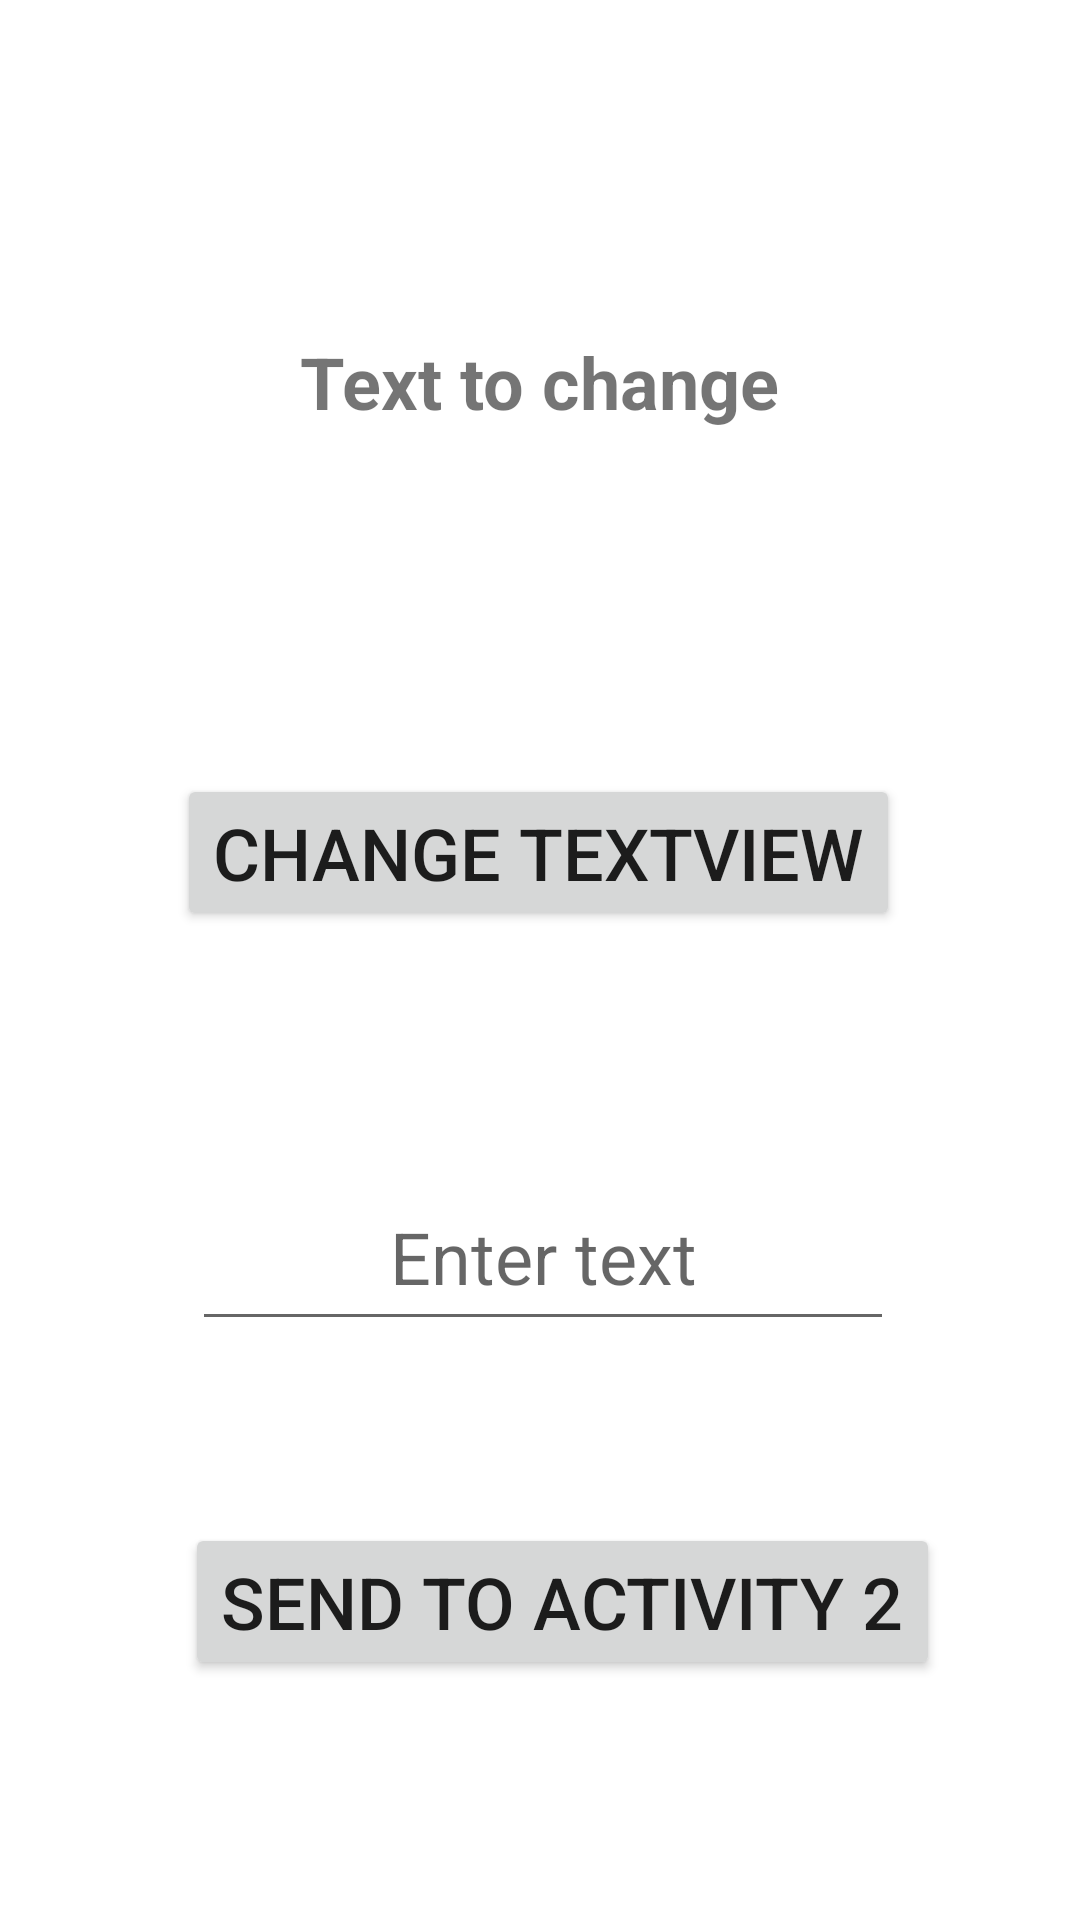

Reconstruct the res/layout file that produces this screen, plus the resources it refers to.
<!-- AndroidManifest.xml: application theme Theme.PDMP01 -->
<!-- res/layout/activity_main.xml -->
<?xml version="1.0" encoding="utf-8"?>
<androidx.constraintlayout.widget.ConstraintLayout xmlns:android="http://schemas.android.com/apk/res/android"
    xmlns:app="http://schemas.android.com/apk/res-auto"
    xmlns:tools="http://schemas.android.com/tools"
    android:layout_width="match_parent"
    android:layout_height="match_parent"
    android:textAlignment="center"
    tools:context=".MainActivity">

    <Button
        android:id="@+id/buttonSend"
        android:layout_width="wrap_content"
        android:layout_height="wrap_content"
        android:layout_marginBottom="80dp"
        android:onClick="sendMessage"
        android:text="@string/buttonSend"
        android:textSize="24sp"
        app:layout_constraintBottom_toBottomOf="parent"
        app:layout_constraintEnd_toEndOf="parent"
        app:layout_constraintHorizontal_bias="0.57"
        app:layout_constraintStart_toStartOf="parent" />

    <Button
        android:id="@+id/buttonChangeText"
        android:layout_width="wrap_content"
        android:layout_height="wrap_content"
        android:layout_marginTop="252dp"
        android:onClick="changeText"
        android:text="@string/buttonChangeText"
        android:textSize="24sp"
        app:layout_constraintBottom_toTopOf="@+id/textEditToSend"
        app:layout_constraintEnd_toEndOf="parent"
        app:layout_constraintHorizontal_bias="0.495"
        app:layout_constraintStart_toStartOf="parent"
        app:layout_constraintTop_toTopOf="parent"
        app:layout_constraintVertical_bias="0.073" />

    <TextView
        android:id="@+id/textViewChange"
        android:layout_width="238dp"
        android:layout_height="39dp"
        android:layout_marginTop="88dp"
        android:text="@string/textViewChange"
        android:textAlignment="center"
        android:textSize="24sp"
        android:textStyle="bold"
        app:layout_constraintBottom_toTopOf="@+id/buttonChangeText"
        app:layout_constraintEnd_toEndOf="parent"
        app:layout_constraintHorizontal_bias="0.497"
        app:layout_constraintStart_toStartOf="parent"
        app:layout_constraintTop_toTopOf="parent"
        app:layout_constraintVertical_bias="0.175" />

    <EditText
        android:id="@+id/textEditToSend"
        android:layout_width="234dp"
        android:layout_height="59dp"
        android:layout_marginTop="388dp"
        android:autofillHints=""
        android:hint="@string/textEditToSend"
        android:inputType="text"
        android:textAlignment="center"
        android:textSize="24sp"
        app:layout_constraintEnd_toEndOf="parent"
        app:layout_constraintHorizontal_bias="0.508"
        app:layout_constraintStart_toStartOf="parent"
        app:layout_constraintTop_toTopOf="parent" />

</androidx.constraintlayout.widget.ConstraintLayout>
<!-- resources referenced by this layout -->
<resources>
  <string name="buttonChangeText">Change Textview</string>
  <string name="buttonSend">Send to Activity 2</string>
  <string name="textEditToSend">Enter text</string>
  <string name="textViewChange">Text to change</string>
  <style name="Theme.PDMP01" parent="Theme.MaterialComponents.DayNight.DarkActionBar">
          
          <item name="colorPrimary">@color/purple_500</item>
          <item name="colorPrimaryVariant">@color/purple_700</item>
          <item name="colorOnPrimary">@color/white</item>
          
          <item name="colorSecondary">@color/teal_200</item>
          <item name="colorSecondaryVariant">@color/teal_700</item>
          <item name="colorOnSecondary">@color/black</item>
          
          <item name="android:statusBarColor" tools:targetApi="l">?attr/colorPrimaryVariant</item>
          
      </style>
  <!-- not gathered from this repository: default colours our renderer supplied (Android Studio template values) -->
  <color name="purple_500">#FF6200EE</color>
  <color name="purple_700">#FF3700B3</color>
  <color name="teal_200">#FF03DAC5</color>
  <color name="teal_700">#FF018786</color>
  <color name="black">#FF000000</color>
  <color name="white">#FFFFFFFF</color>
</resources>
